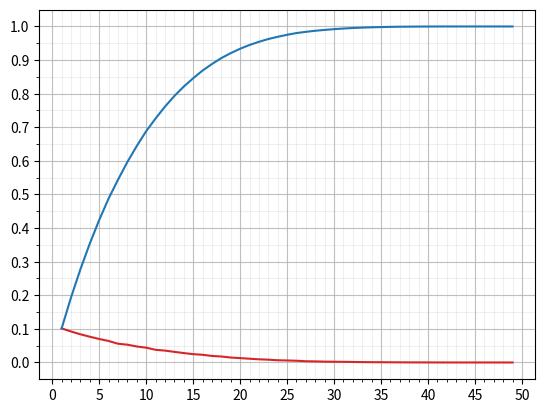

Python code for this plot:
import random
import matplotlib.pyplot as plt
import numpy as np

players_nr = 5
rounds = 25000
distance_list = [0] * 50

card_list = list(range(1,51))
print(str(card_list))


count_round = 0
for round in range(1,rounds+1):
    random.shuffle(card_list)
    player_cards = card_list[:players_nr] 
    player_cards.sort()

    for i in range(1,players_nr):
        distance = player_cards[i]-player_cards[i-1]
        distance_list[distance] += 1

# getting data of the histogram
#count, bins_count = np.histogram(distance_list, bins=50)

pdf = np.array(distance_list[1:]) / sum(np.array(distance_list[1:]))
cdf = np.cumsum(pdf)

#################################################################
x = range(1,50)
y = np.array(distance_list[1:]) 

fig = plt.figure()
ax = fig.add_subplot(1, 1, 1)
ax.plot(x, pdf, color='tab:red',label="PDF")
ax.plot(x, cdf, color='tab:blue',label = "CDF")
# Major ticks every 20, minor ticks every 5
major_x_ticks = np.arange(0, 51, 5)
minor_x_ticks = np.arange(0, 51, 1)
major_y_ticks = np.arange(0, 1.05, 0.1)
minor_y_ticks = np.arange(0, 1.05, 0.05)

###########################################################
##No need to change bellow   

ax.set_xticks(major_x_ticks)
ax.set_xticks(minor_x_ticks, minor=True)
ax.set_yticks(major_y_ticks)
ax.set_yticks(minor_y_ticks, minor=True)

# And a corresponding grid
ax.grid(which='both')
ax.grid(which='minor', alpha=0.2)
ax.grid(which='major', alpha=0.8)
plt.show()

print(str(card_list))